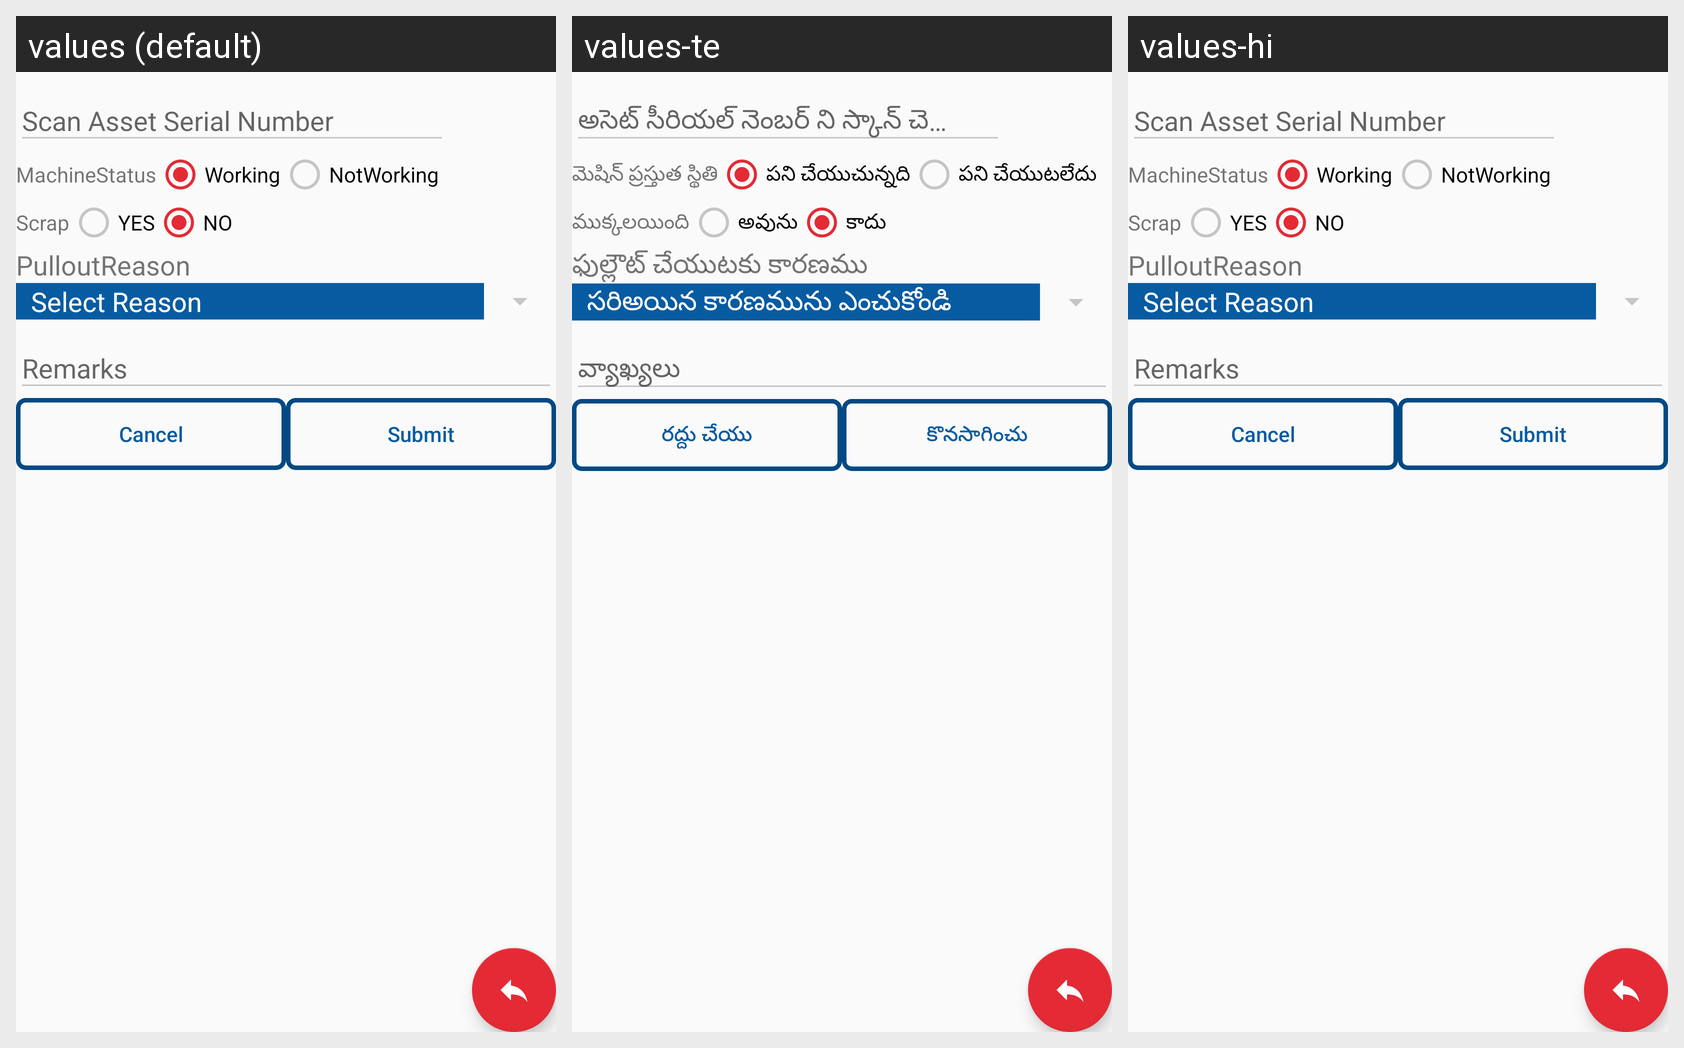

Here is an Android app screen in its default locale and in the app's own translations. Write out the translated-string differences for the strings that appear on this screen.
Android screen res/layout/fragment_pullout_form.xml rendered under 3 locales, left to right: values (default), values-te, values-hi. Device: Nexus 5 (rendered at 1080×1920; each locale shown at half size, 540×960, under a caption strip naming it); theme AppTheme.
Strings drawn on this screen, with the default value and each locale's value (text and hints the layout hard-codes, and strings that could not be matched under every locale, appear in the picture but are not listed):

MachineStatus
  values: MachineStatus
  values-te: మెషిన్ ప్రస్తుత స్థితి
  values-hi: MachineStatus  [not translated; the default value is used]

Working
  values: Working
  values-te: పని చేయుచున్నది
  values-hi: Working  [not translated; the default value is used]

NotWorking
  values: NotWorking
  values-te: పని చేయుటలేదు
  values-hi: NotWorking  [not translated; the default value is used]

Scrap
  values: Scrap
  values-te: ముక్కలయింది
  values-hi: Scrap  [not translated; the default value is used]

Yes
  values: YES
  values-te: అవును
  values-hi: YES  [not translated; the default value is used]

NO
  values: NO
  values-te: కాదు
  values-hi: NO  [not translated; the default value is used]

PulloutReason
  values: PulloutReason
  values-te: ఫుల్లౌట్ చేయుటకు కారణము
  values-hi: PulloutReason  [not translated; the default value is used]

Cancel
  values: Cancel
  values-te: రద్దు చేయు
  values-hi: Cancel  [not translated; the default value is used]

Submit
  values: Submit
  values-te: కొనసాగించు
  values-hi: Submit  [not translated; the default value is used]
